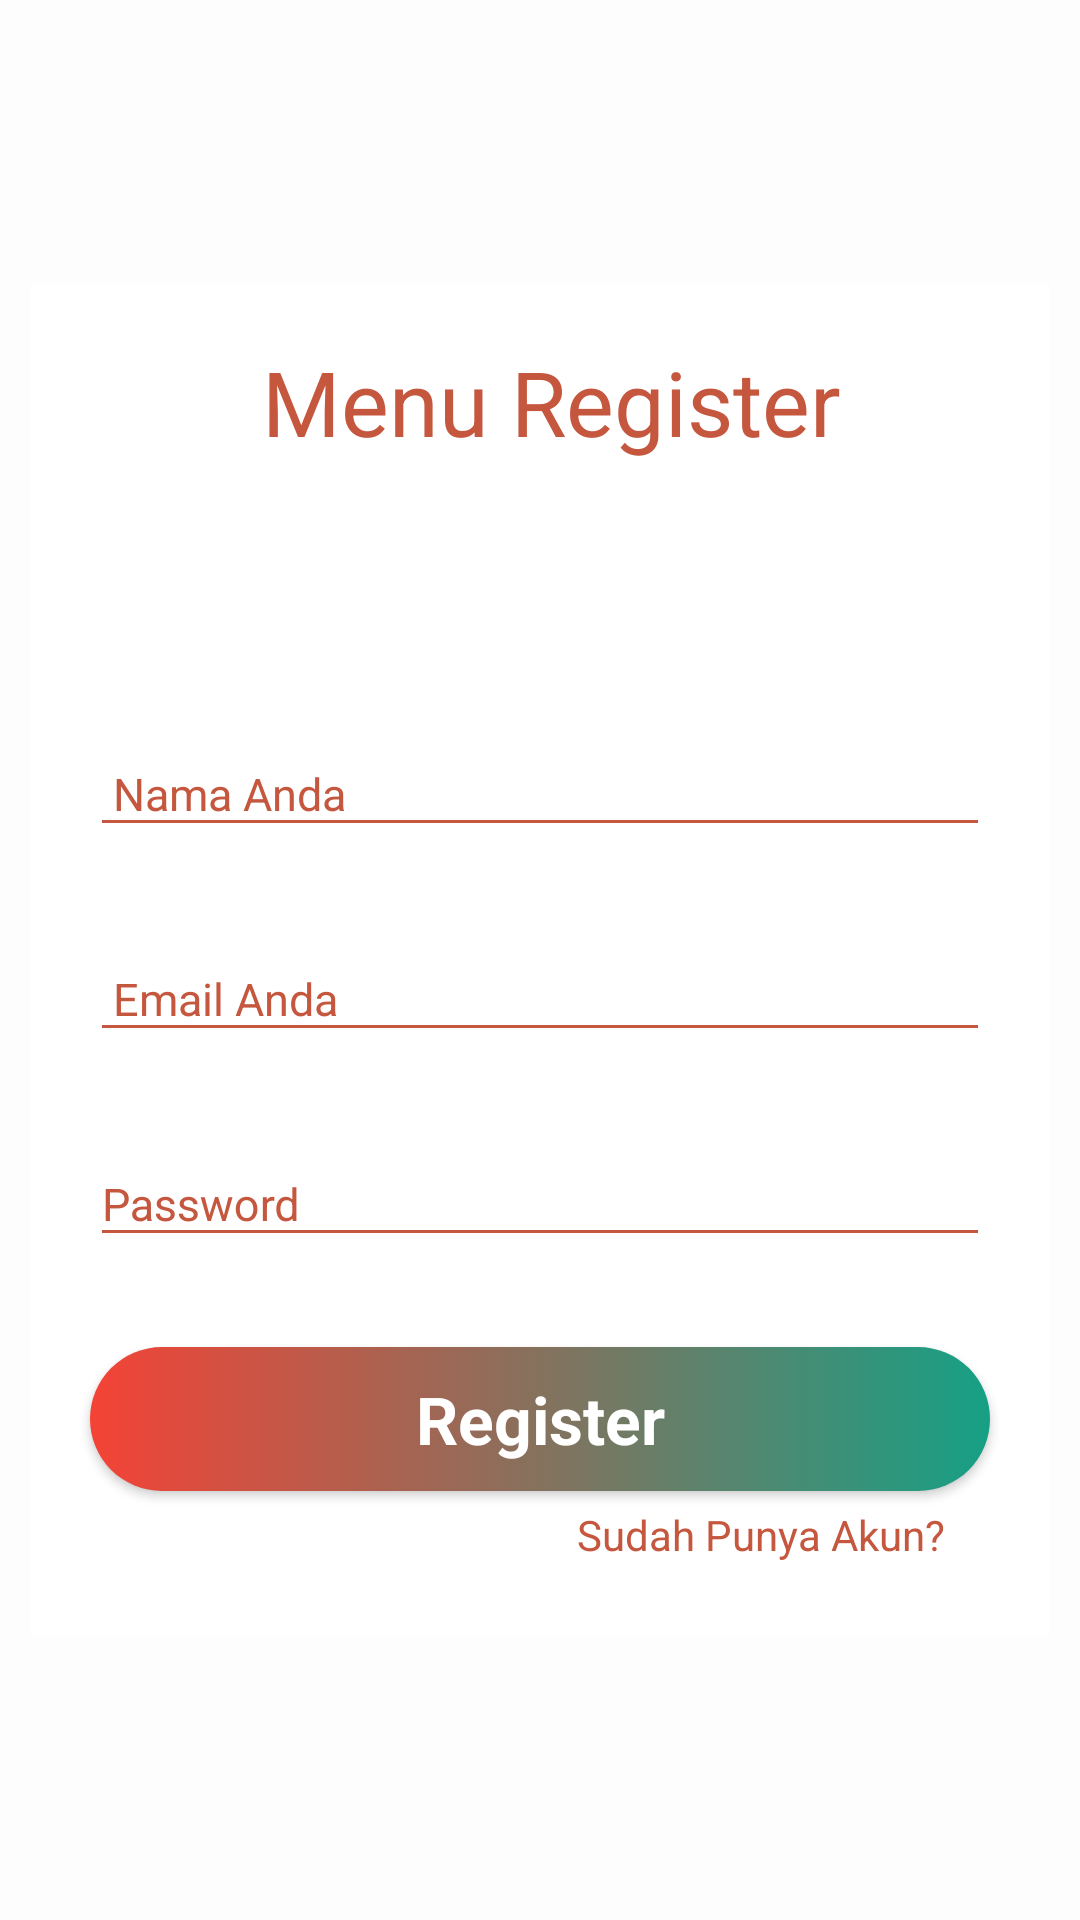

Produce the Android XML layout that renders to this screen, including the resource entries it uses.
<!-- AndroidManifest.xml: application theme AppTheme -->
<!-- res/layout/activity_register.xml -->
<?xml version="1.0" encoding="utf-8"?>
<LinearLayout xmlns:android="http://schemas.android.com/apk/res/android"
    xmlns:app="http://schemas.android.com/apk/res-auto"
    xmlns:tools="http://schemas.android.com/tools"
    android:layout_width="match_parent"
    android:layout_height="match_parent"
    android:background="@color/white_70"
    tools:context=".Menu.Register"
    android:id="@+id/Myregister">

    <FrameLayout
        android:id="@+id/formregister"
        android:background="@color/c_white"
        android:layout_width="match_parent"
        android:layout_height="450dp"
        android:layout_gravity="center"
        android:layout_marginLeft="10dp"
        android:layout_marginRight="10dp">

        <LinearLayout
            android:layout_width="match_parent"
            android:layout_height="match_parent"
            android:gravity="center"
            android:orientation="vertical">

            <TextView
                android:layout_width="match_parent"
                android:layout_height="wrap_content"
                android:gravity="center"
                android:textColor="@color/bg_screen10"
                android:textSize="30dp"
                android:text=" Menu Register"/>

            
            
            
            
            
            
            


            <com.google.android.material.textfield.TextInputLayout
                android:id="@+id/namelayout"
                android:layout_width="match_parent"
                android:layout_height="wrap_content"
                android:layout_marginLeft="20dp"
                android:layout_marginTop="80dp"
                android:layout_marginRight="20dp"
                android:hint=" Nama Anda"
                android:textColorHint="@color/bg_screen10">


                <EditText
                    android:id="@+id/Nama_Register"
                    android:layout_width="match_parent"
                    android:layout_height="wrap_content"
                    android:backgroundTint="@color/bg_screen10"
                    android:drawablePadding="5dp"
                    android:singleLine="true"
                    android:textColor="@color/bg_screen10"
                    android:textSize="15dp" />

            </com.google.android.material.textfield.TextInputLayout>

            <com.google.android.material.textfield.TextInputLayout
                android:id="@+id/userlayout"
                android:layout_width="match_parent"
                android:layout_height="wrap_content"
                android:layout_marginLeft="20dp"
                android:layout_marginTop="20dp"
                android:layout_marginRight="20dp"
                android:hint=" Email Anda"
                android:textColorHint="@color/bg_screen10">

                <EditText
                    android:layout_width="match_parent"
                    android:id="@+id/Email_Register"
                    android:layout_height="wrap_content"
                    android:backgroundTint="@color/bg_screen10"
                    android:drawablePadding="5dp"
                    android:inputType="textEmailAddress"
                    android:singleLine="true"
                    android:textColor="@color/bg_screen10"
                    android:textSize="15dp" />

            </com.google.android.material.textfield.TextInputLayout>

            <com.google.android.material.textfield.TextInputLayout
                android:id="@+id/passlayout"
                android:layout_width="match_parent"
                android:layout_height="wrap_content"
                android:layout_marginLeft="20dp"
                android:layout_marginTop="20dp"
                android:layout_marginRight="20dp"
                android:hint="Password"
                android:textColorHint="@color/bg_screen10">

                <EditText
                    android:id="@+id/Register_password"
                    android:layout_width="match_parent"
                    android:layout_height="wrap_content"
                    android:backgroundTint="@color/bg_screen10"
                    android:drawablePadding="5dp"
                    android:inputType="textPassword"
                    android:singleLine="true"
                    android:textColor="@color/bg_screen10"
                    android:textSize="15dp" />

            </com.google.android.material.textfield.TextInputLayout>

            <Button
                android:id="@+id/RegisternBtn"
                android:layout_width="match_parent"
                android:layout_height="wrap_content"
                android:layout_gravity="center"
                android:layout_marginLeft="20dp"
                android:layout_marginTop="30dp"
                android:layout_marginRight="20dp"
                android:background="@drawable/bg_ui"
                android:gravity="center"
                android:paddingLeft="20dp"
                android:paddingRight="20dp"
                android:text="Register"
                android:textAppearance="?android:textAppearanceLarge"
                android:textColor="@color/c_white"
                android:textStyle="bold" />

            <TextView
                android:id="@+id/sudahpunyaakun"
                android:layout_width="wrap_content"
                android:layout_height="wrap_content"
                android:layout_gravity="right"
                android:layout_marginRight="30dp"
                android:padding="5dp"
                android:text="Sudah Punya Akun?"
                android:textColor="@color/bg_screen10" />


        </LinearLayout>

    </FrameLayout>

</LinearLayout>
<!-- resources referenced by this layout -->
<resources>
  <color name="bg_screen10">#c5573e</color>
  <color name="c_white">#ffffff</color>
  <color name="colorAccent">#D81B60</color>
  <color name="white_70">#B3FFFFFF</color>
  <!-- drawable bg_ui (drawable-v24) -->
  <?xml version="1.0" encoding="utf-8"?>
  <selector xmlns:android="http://schemas.android.com/apk/res/android">
  
      <item android:state_pressed="true">
          <shape android:shape="rectangle">
              <solid android:color="@color/colorPrimaryDark"></solid>
              <corners android:radius="100dp" />
          </shape>
      </item>
  
      <item>
          <shape android:shape="rectangle">
              <gradient android:endColor="@color/colorPrimaryDark" android:startColor="@color/red" />
              <corners android:radius="100dp" />
          </shape>
      </item>
  </selector>
  <style name="AppTheme" parent="Theme.AppCompat.DayNight.DarkActionBar">
          
          <item name="colorPrimary">@color/colorPrimaryDark</item>
  
          <item name="colorAccent">@color/colorAccent</item>
          <item name="windowNoTitle">true</item>
          <item name="windowActionBar">false</item>
      </style>
  <color name="colorPrimaryDark">#16A085</color>
  <color name="red">#F44336</color>
</resources>
